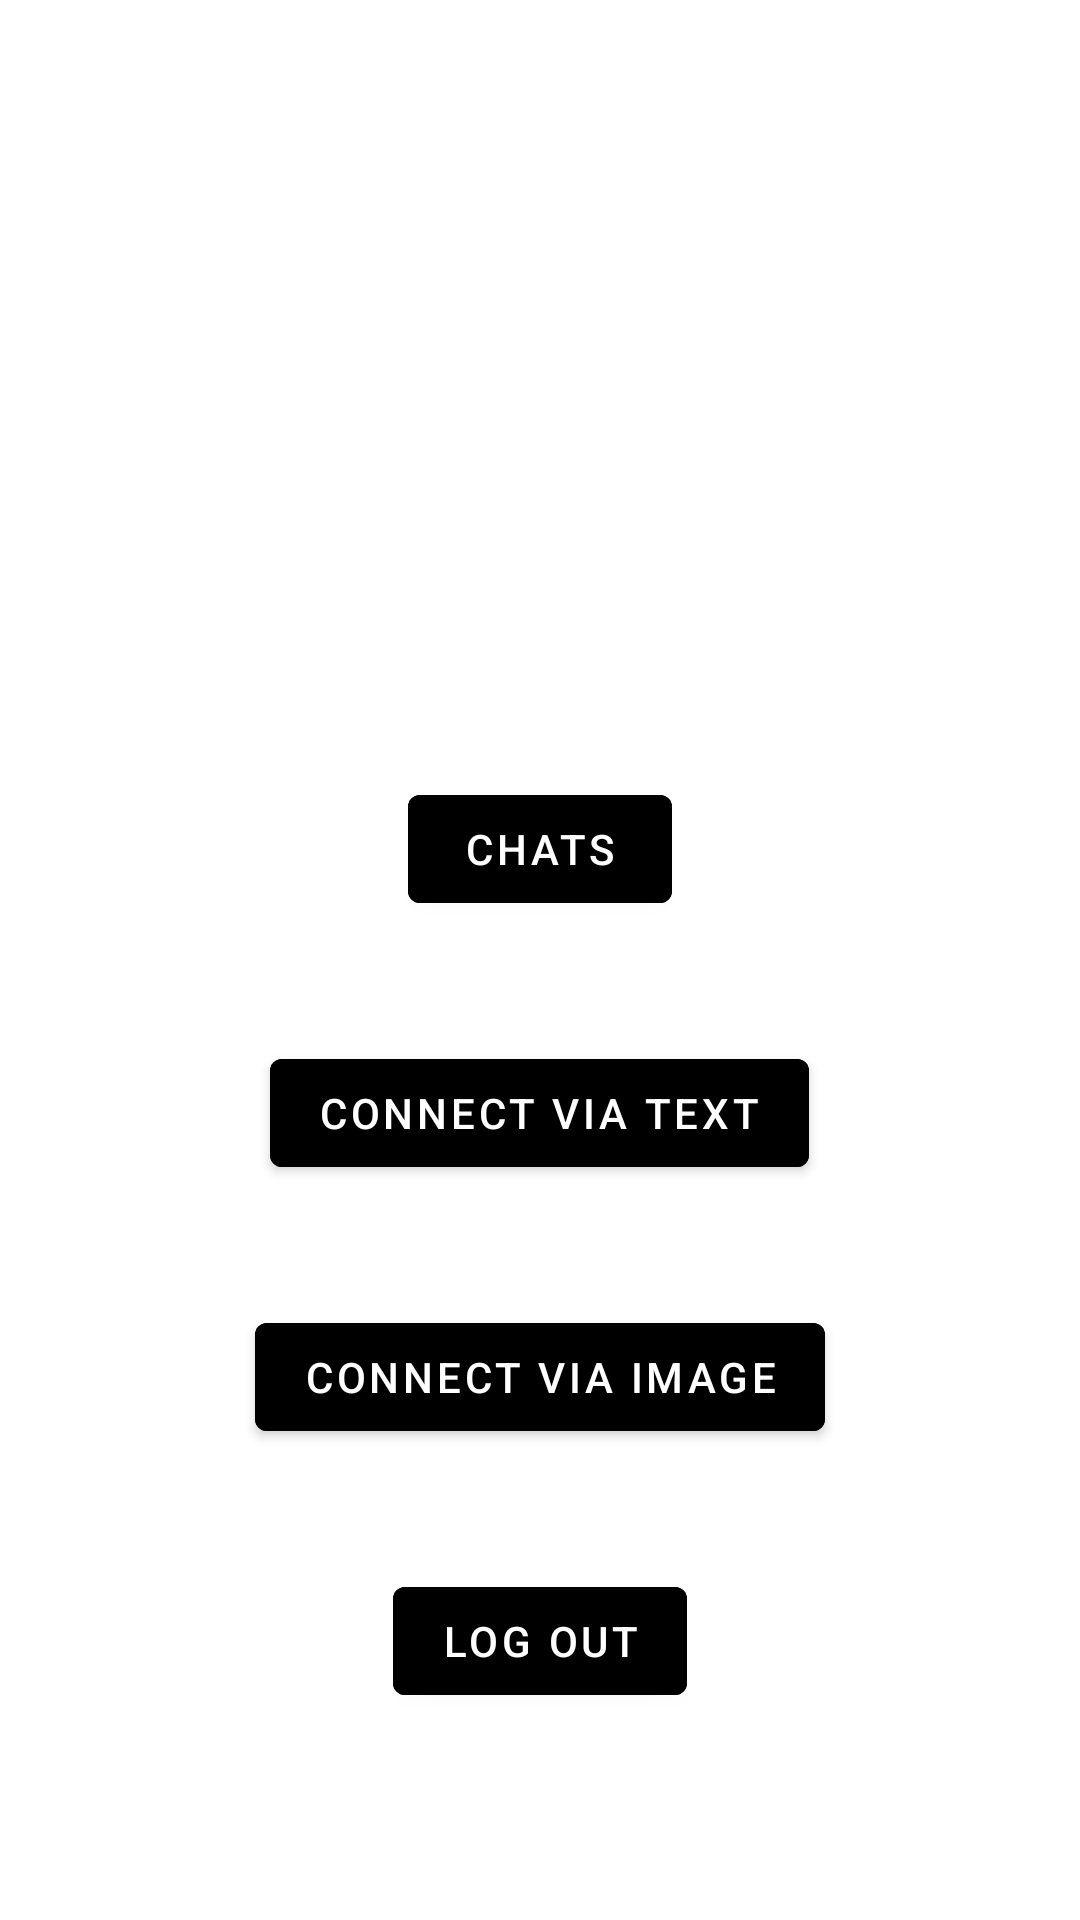

The Android layout XML behind this screen, and the referenced resources:
<!-- AndroidManifest.xml: application theme Theme.CarCom -->
<!-- res/layout/activity_home_page.xml -->
<?xml version="1.0" encoding="utf-8"?>
<RelativeLayout xmlns:android="http://schemas.android.com/apk/res/android"
    xmlns:tools="http://schemas.android.com/tools"
    android:layout_width="match_parent"
    android:layout_height="match_parent"
    android:background="@drawable/background"
    tools:context=".HomePage">

    <TextView
        android:layout_width="match_parent"
        android:layout_height="wrap_content"
        android:id="@+id/home_page_title"
        android:text="@string/car_communication"
        android:textColor="@color/white"
        android:textSize="34sp"
        android:textStyle="bold"
        android:layout_margin="50dp"
        android:gravity="center"/>

    <TextView
        android:layout_width="match_parent"
        android:layout_height="wrap_content"
        android:id="@+id/home_page_welcome"
        android:text="@string/welcome"
        android:textColor="@color/white"
        android:layout_below="@id/home_page_title"
        android:textSize="25sp"
        android:layout_margin="10dp"
        android:gravity="center"/>


    <com.google.android.material.button.MaterialButton
        android:layout_width="wrap_content"
        android:layout_height="wrap_content"
        android:id="@+id/home_page_chats"
        android:layout_below="@id/home_page_welcome"
        android:text="@string/chats"
        android:backgroundTint="@color/design_default_color_on_secondary"
        android:layout_centerHorizontal="true"
        android:layout_margin="20dp"
        />

    <com.google.android.material.button.MaterialButton
        android:id="@+id/home_page_text"
        android:layout_width="wrap_content"
        android:layout_height="wrap_content"
        android:layout_below="@id/home_page_chats"
        android:layout_centerHorizontal="true"
        android:layout_marginStart="20dp"
        android:layout_marginTop="20dp"
        android:layout_marginEnd="20dp"
        android:layout_marginBottom="20dp"
        android:backgroundTint="@color/design_default_color_on_secondary"
        android:text="@string/connect_via_text" />

    <com.google.android.material.button.MaterialButton
        android:layout_width="wrap_content"
        android:layout_height="wrap_content"
        android:id="@+id/home_page_image"
        android:layout_below="@id/home_page_text"
        android:text="@string/connect_via_image"
        android:backgroundTint="@color/design_default_color_on_secondary"
        android:layout_centerHorizontal="true"
        android:layout_margin="20dp"
        />

    <com.google.android.material.button.MaterialButton
        android:layout_width="wrap_content"
        android:layout_height="wrap_content"
        android:id="@+id/home_page_logout"
        android:layout_below="@id/home_page_image"
        android:text="@string/log_out"
        android:backgroundTint="@color/design_default_color_on_secondary"
        android:layout_centerHorizontal="true"
        android:layout_margin="20dp"
        />

    <ProgressBar
        android:layout_width="wrap_content"
        android:layout_height="wrap_content"
        android:id="@+id/home_page_bar"
        style="@style/Widget.AppCompat.ProgressBar"
        android:layout_centerInParent="true"
        android:visibility="gone"
        />







</RelativeLayout>
<!-- resources referenced by this layout -->
<resources>
  <color name="white">#FFFFFFFF</color>
  <string name="car_communication">Car Communication</string>
  <string name="chats">Chats</string>
  <string name="connect_via_image">CONNECT VIA IMAGE</string>
  <string name="connect_via_text">CONNECT VIA TEXT</string>
  <string name="log_out">LOG OUT</string>
  <string name="welcome">Welcome</string>
  <style name="Theme.CarCom" parent="Theme.MaterialComponents.DayNight.NoActionBar">
          
          <item name="colorPrimary">@color/purple_500</item>
          <item name="colorPrimaryVariant">@color/purple_700</item>
          <item name="colorOnPrimary">@color/white</item>
          
          <item name="colorSecondary">@color/teal_200</item>
          <item name="colorSecondaryVariant">@color/teal_700</item>
          <item name="colorOnSecondary">@color/black</item>
          
          <item name="android:statusBarColor" tools:targetApi="l">?attr/colorPrimaryVariant</item>
          
      </style>
  <color name="purple_500">#FF6200EE</color>
  <color name="purple_700">#FF3700B3</color>
  <color name="teal_200">#FF03DAC5</color>
  <color name="teal_700">#FF018786</color>
  <color name="black">#FF000000</color>
</resources>
